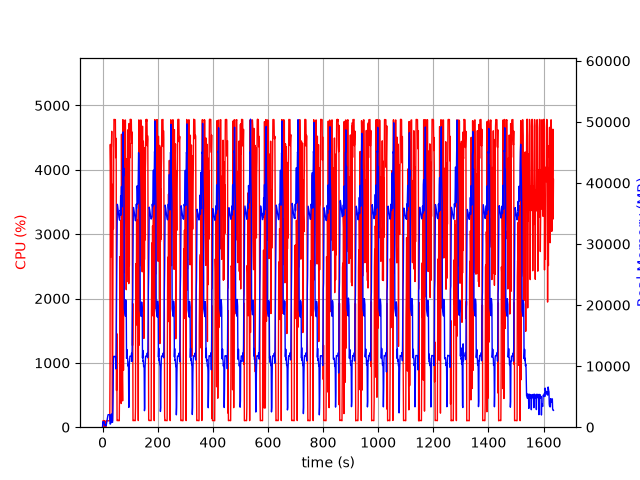

Source data for this figure (header and first rows):
elapsed_time, nproc, cpu, mem_real, mem_virtual
4.315376281738281e-05, 1, 0.0, 7.863, 3185
1.006, 13, 28.8, 851.8, 5643
2.013, 4, 103.2, 793.4, 2471
3.021, 5, 101.2, 893.6, 2982
4.029, 3, 99.3, 629.5, 2094
5.036, 3, 99.2, 727.8, 2206
6.044, 3, 100.2, 874.6, 2334
7.052, 4, 3.0, 411.1, 1954
8.06, 3, 99.2, 368.8, 1660
9.068, 3, 2.0, 318.7, 1608
10.08, 3, 0.0, 259.7, 1555
11.08, 4, 7.9, 457.3, 2118
12.09, 4, 2.0, 248.5, 1791
13.1, 1, 68.5, 235.7, 1262
14.11, 1, 101.2, 511.7, 1902
15.11, 1, 99.2, 771.7, 3182
16.12, 1, 99.2, 1054, 3182
17.13, 1, 100.2, 1292, 5748
18.14, 1, 100.0, 1576, 5748
19.15, 1, 100.0, 1858, 5748
20.16, 1, 100.0, 2052, 5236
21.17, 1, 100.0, 2052, 5236
22.18, 1, 99.0, 2051, 5236
23.19, 1, 100.1, 2051, 5236
24.2, 1, 100.1, 2051, 5236
25.21, 1, 100.0, 2051, 5236
26.22, 1, 100.2, 2047, 5236
27.23, 1, 925.8, 571.4, 9218
28.25, 1, 4395, 503, 9240
29.28, 1, 4041, 577.1, 9270
30.3, 1, 2646, 844.6, 9834
31.31, 1, 4325, 1661, 9834
32.32, 1, 4367, 2173, 9834
33.34, 1, 4599, 894.7, 9834
34.35, 1, 1991, 805.2, 10858
35.36, 1, 100.3, 805.2, 10858
36.36, 1, 100.3, 805.2, 10858
37.37, 1, 2169, 2850, 10406
38.42, 1, 3778, 5973, 13528
39.42, 1, 3083, 10708, 26340
40.44, 1, 4160, 11599, 26340
41.46, 1, 4783, 11599, 26340
42.48, 1, 4781, 11599, 26340
43.5, 1, 4782, 11576, 26340
44.52, 1, 4781, 11576, 26340
45.54, 1, 4777, 11576, 26340
46.56, 1, 4781, 11576, 26340
47.58, 1, 4188, 11320, 26340
48.59, 1, 4491, 9531, 27076
49.61, 1, 4111, 15003, 42338
50.62, 1, 571.0, 22527, 42338
51.64, 1, 1453, 24078, 62818
52.65, 1, 102.2, 30475, 62818
53.65, 1, 104.3, 36501, 62818
54.66, 1, 105.3, 36250, 62818
55.67, 1, 103.2, 35851, 62818
56.67, 1, 107.2, 35387, 62818
57.68, 1, 102.3, 34962, 62818
58.69, 1, 103.3, 34632, 62818
59.69, 1, 101.4, 34349, 62818
... 1,553 more rows
